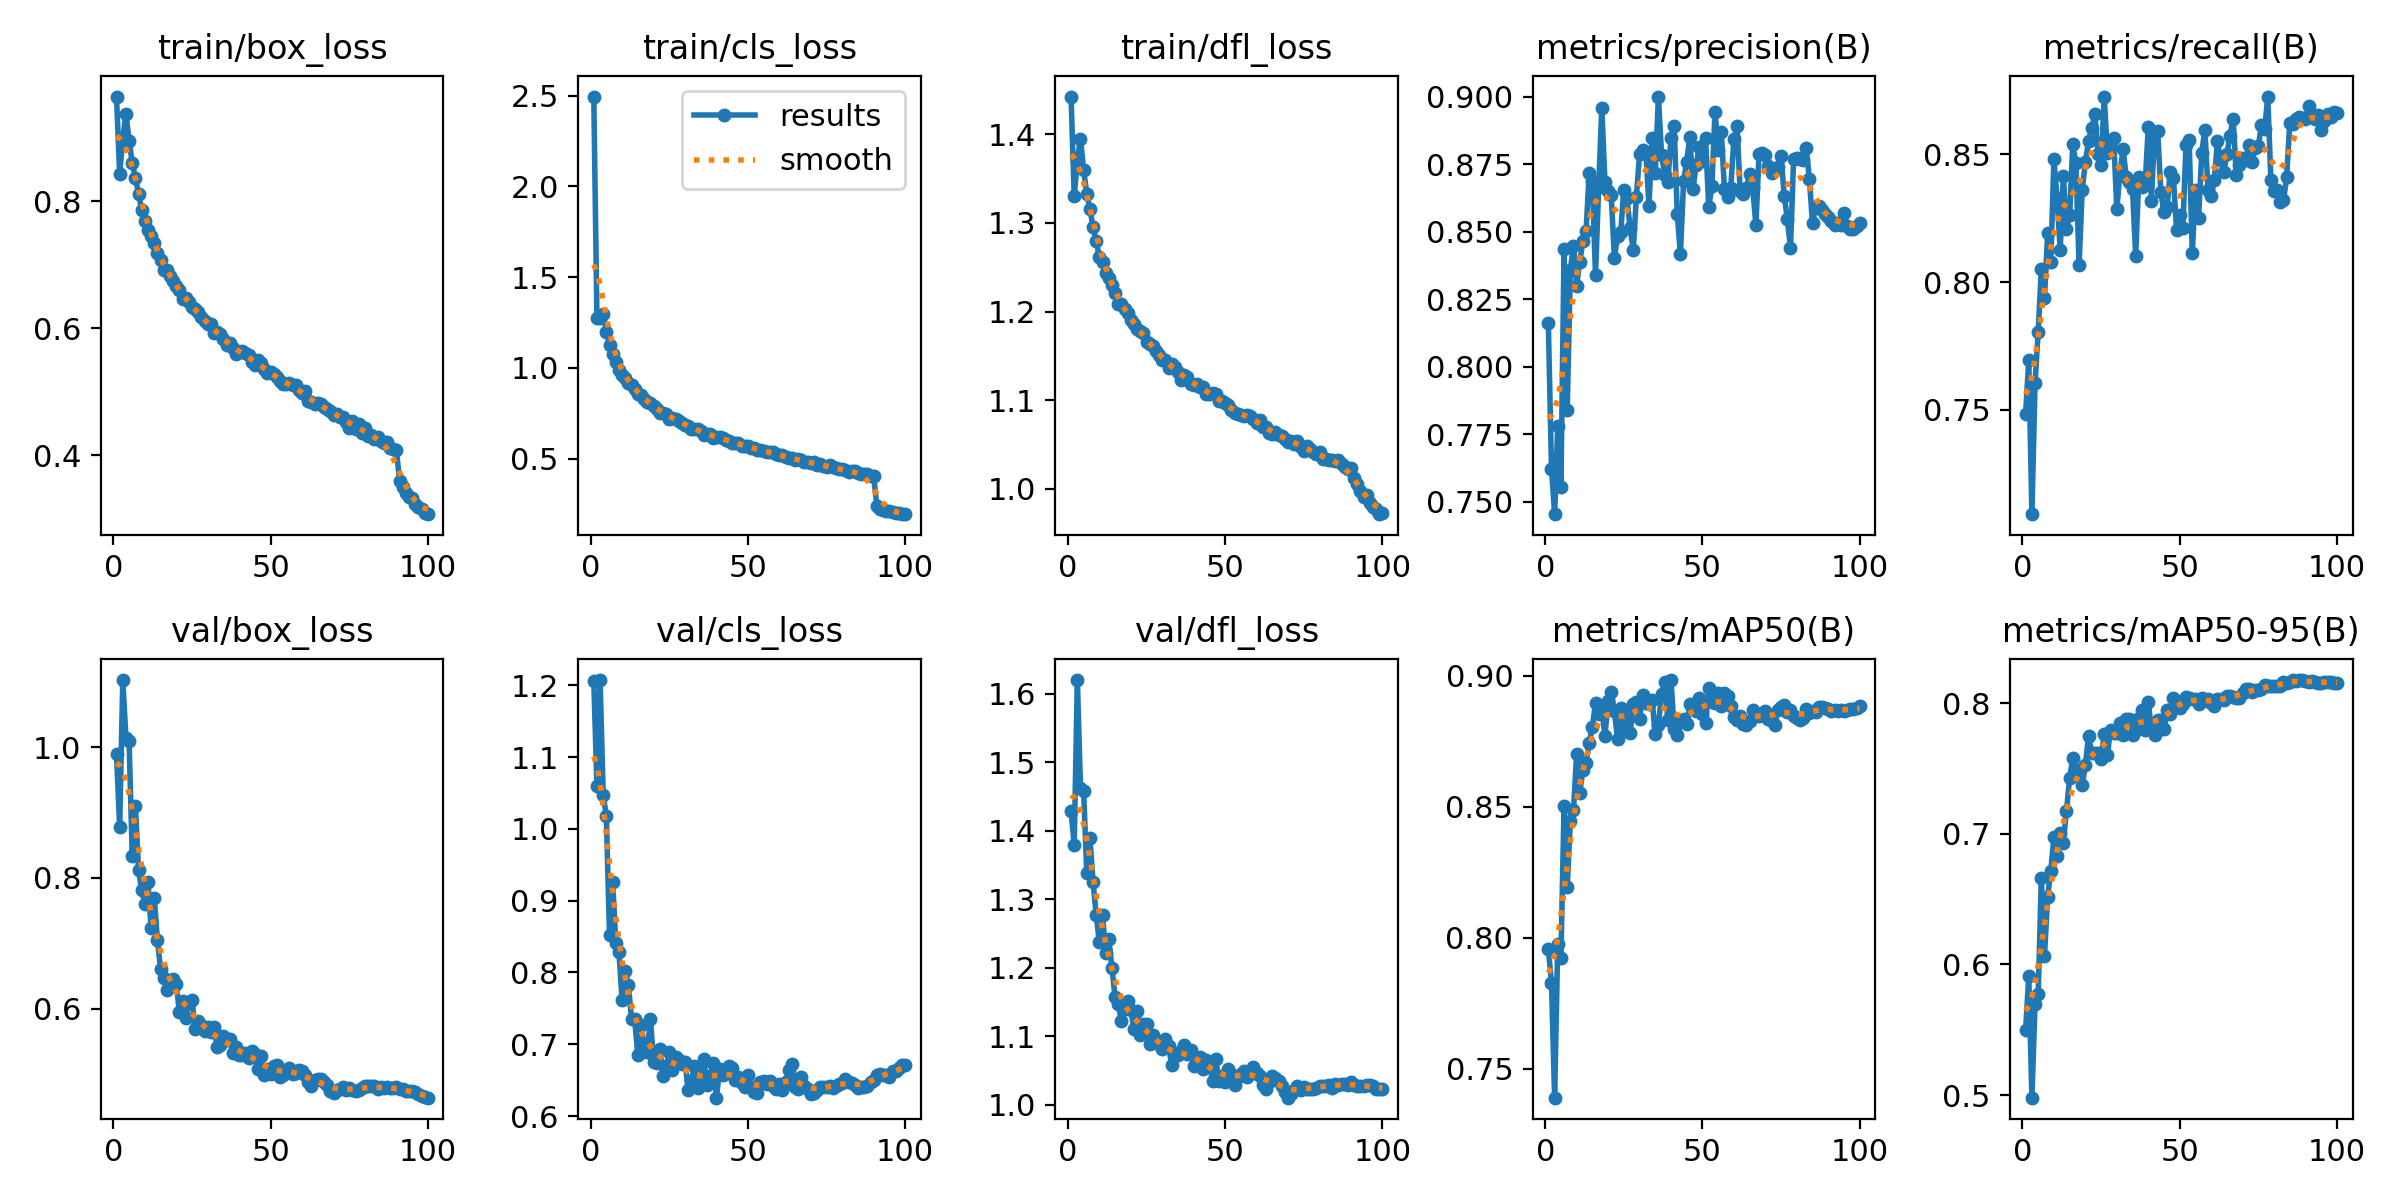

The table this chart was drawn from, first rows:
epoch, time, train/box_loss, train/cls_loss, train/dfl_loss, metrics/precision(B), metrics/recall(B), metrics/mAP50(B), metrics/mAP50-95(B), val/box_loss, val/cls_loss, val/dfl_loss, lr/pg0, lr/pg1, lr/pg2
1, 55.16, 0.965, 2.495, 1.443, 0.8161, 0.7486, 0.7956, 0.5497, 0.9897, 1.206, 1.428, 0.003328, 0.003328, 0.003328
2, 105, 0.843, 1.276, 1.33, 0.7623, 0.7694, 0.7828, 0.5911, 0.8786, 1.059, 1.379, 0.006595, 0.006595, 0.006595
3, 153.6, 0.899, 1.276, 1.371, 0.7454, 0.7092, 0.739, 0.4981, 1.103, 1.207, 1.62, 0.009797, 0.009797, 0.009797
4, 201.6, 0.9382, 1.296, 1.394, 0.7781, 0.7604, 0.7978, 0.5695, 1.014, 1.047, 1.463, 0.009703, 0.009703, 0.009703
5, 250.9, 0.8953, 1.2, 1.36, 0.7555, 0.7805, 0.7922, 0.5771, 1.009, 1.017, 1.458, 0.009604, 0.009604, 0.009604
6, 299.9, 0.8607, 1.128, 1.333, 0.8436, 0.8053, 0.8504, 0.6663, 0.8338, 0.8516, 1.337, 0.009505, 0.009505, 0.009505
7, 347.8, 0.8374, 1.079, 1.316, 0.7839, 0.7936, 0.8193, 0.6063, 0.9106, 0.9256, 1.39, 0.009406, 0.009406, 0.009406
8, 396.1, 0.8117, 1.035, 1.295, 0.8358, 0.8191, 0.8447, 0.6519, 0.8125, 0.8412, 1.325, 0.009307, 0.009307, 0.009307
9, 444.3, 0.7869, 0.9909, 1.28, 0.8449, 0.808, 0.8486, 0.6715, 0.7816, 0.8286, 1.277, 0.009208, 0.009208, 0.009208
10, 493.7, 0.7687, 0.9625, 1.261, 0.8301, 0.8481, 0.8703, 0.6976, 0.7605, 0.7615, 1.237, 0.009109, 0.009109, 0.009109
11, 542.1, 0.7546, 0.9465, 1.256, 0.839, 0.833, 0.8554, 0.6828, 0.7941, 0.8022, 1.277, 0.00901, 0.00901, 0.00901
12, 590.5, 0.7461, 0.9164, 1.243, 0.8467, 0.8126, 0.864, 0.7004, 0.7234, 0.7831, 1.221, 0.008911, 0.008911, 0.008911
13, 639, 0.7349, 0.9046, 1.237, 0.8502, 0.8417, 0.8667, 0.6932, 0.7697, 0.7352, 1.242, 0.008812, 0.008812, 0.008812
14, 686.6, 0.7181, 0.8818, 1.229, 0.8719, 0.821, 0.8742, 0.7178, 0.7059, 0.7347, 1.199, 0.008713, 0.008713, 0.008713
15, 735.1, 0.707, 0.8544, 1.221, 0.8688, 0.8262, 0.8804, 0.7426, 0.6612, 0.6849, 1.157, 0.008614, 0.008614, 0.008614
16, 783.6, 0.6922, 0.8485, 1.208, 0.8339, 0.854, 0.8895, 0.7583, 0.6479, 0.7274, 1.147, 0.008515, 0.008515, 0.008515
17, 832.2, 0.6911, 0.8276, 1.209, 0.8668, 0.8465, 0.8855, 0.7446, 0.6282, 0.6958, 1.121, 0.008416, 0.008416, 0.008416
18, 881.3, 0.6818, 0.8117, 1.202, 0.8959, 0.8067, 0.8872, 0.7492, 0.6403, 0.6897, 1.14, 0.008317, 0.008317, 0.008317
19, 930.4, 0.675, 0.8041, 1.198, 0.8686, 0.8363, 0.877, 0.7373, 0.6461, 0.7358, 1.151, 0.008218, 0.008218, 0.008218
20, 979.8, 0.6674, 0.7885, 1.191, 0.8652, 0.8469, 0.8903, 0.7524, 0.6381, 0.6756, 1.138, 0.008119, 0.008119, 0.008119
21, 1028, 0.6596, 0.7738, 1.186, 0.8636, 0.8553, 0.8936, 0.7748, 0.595, 0.6743, 1.11, 0.00802, 0.00802, 0.00802
22, 1077, 0.6466, 0.7531, 1.18, 0.8405, 0.8602, 0.8866, 0.7621, 0.6125, 0.6938, 1.136, 0.007921, 0.007921, 0.007921
23, 1126, 0.6475, 0.7517, 1.177, 0.8483, 0.8657, 0.8758, 0.7622, 0.5857, 0.6557, 1.102, 0.007822, 0.007822, 0.007822
24, 1175, 0.6419, 0.7472, 1.176, 0.8498, 0.8504, 0.8874, 0.7617, 0.6091, 0.6691, 1.117, 0.007723, 0.007723, 0.007723
25, 1223, 0.6339, 0.7211, 1.166, 0.8656, 0.8457, 0.8801, 0.7573, 0.6141, 0.6892, 1.117, 0.007624, 0.007624, 0.007624
26, 1271, 0.6298, 0.7267, 1.163, 0.8624, 0.8727, 0.8868, 0.7765, 0.5699, 0.6647, 1.088, 0.007525, 0.007525, 0.007525
27, 1321, 0.6261, 0.7212, 1.161, 0.8515, 0.8504, 0.878, 0.7604, 0.5819, 0.683, 1.102, 0.007426, 0.007426, 0.007426
28, 1369, 0.6179, 0.7059, 1.156, 0.8432, 0.8531, 0.8891, 0.7798, 0.5757, 0.6786, 1.092, 0.007327, 0.007327, 0.007327
29, 1417, 0.6114, 0.696, 1.151, 0.8631, 0.8565, 0.89, 0.7772, 0.5662, 0.6727, 1.088, 0.007228, 0.007228, 0.007228
30, 1464, 0.6061, 0.6863, 1.145, 0.8787, 0.8287, 0.8836, 0.7773, 0.5716, 0.676, 1.081, 0.007129, 0.007129, 0.007129
31, 1513, 0.6063, 0.6798, 1.145, 0.8802, 0.8427, 0.8926, 0.7848, 0.5639, 0.6368, 1.096, 0.00703, 0.00703, 0.00703
32, 1561, 0.5928, 0.6639, 1.136, 0.8797, 0.8522, 0.8896, 0.7758, 0.5729, 0.6492, 1.086, 0.006931, 0.006931, 0.006931
33, 1610, 0.5948, 0.6652, 1.14, 0.8596, 0.8411, 0.889, 0.7875, 0.541, 0.6696, 1.057, 0.006832, 0.006832, 0.006832
34, 1659, 0.5913, 0.661, 1.137, 0.8847, 0.8392, 0.8906, 0.7882, 0.5443, 0.6394, 1.072, 0.006733, 0.006733, 0.006733
35, 1708, 0.5838, 0.6509, 1.132, 0.8718, 0.8364, 0.8776, 0.7753, 0.5593, 0.6498, 1.073, 0.006634, 0.006634, 0.006634
36, 1757, 0.5739, 0.6328, 1.123, 0.9002, 0.8103, 0.8813, 0.7791, 0.5531, 0.6802, 1.078, 0.006535, 0.006535, 0.006535
37, 1805, 0.5765, 0.6381, 1.128, 0.8787, 0.8414, 0.8928, 0.7884, 0.5545, 0.6433, 1.087, 0.006436, 0.006436, 0.006436
38, 1852, 0.5697, 0.6355, 1.126, 0.8712, 0.8372, 0.8975, 0.7944, 0.5321, 0.6558, 1.074, 0.006337, 0.006337, 0.006337
39, 1900, 0.5596, 0.6159, 1.119, 0.8686, 0.838, 0.8831, 0.7798, 0.5418, 0.6735, 1.08, 0.006238, 0.006238, 0.006238
40, 1949, 0.563, 0.6175, 1.117, 0.8848, 0.8607, 0.8983, 0.8007, 0.5293, 0.6256, 1.056, 0.006139, 0.006139, 0.006139
41, 1998, 0.5642, 0.6174, 1.118, 0.8893, 0.8318, 0.8795, 0.78, 0.5302, 0.6652, 1.069, 0.00604, 0.00604, 0.00604
42, 2046, 0.5605, 0.611, 1.115, 0.8566, 0.8588, 0.8773, 0.7757, 0.5327, 0.6571, 1.07, 0.005941, 0.005941, 0.005941
43, 2095, 0.5573, 0.6021, 1.115, 0.8417, 0.8593, 0.8822, 0.7874, 0.5249, 0.661, 1.051, 0.005842, 0.005842, 0.005842
44, 2143, 0.5462, 0.5998, 1.107, 0.8687, 0.8352, 0.8834, 0.7872, 0.5359, 0.6702, 1.065, 0.005743, 0.005743, 0.005743
45, 2192, 0.5424, 0.588, 1.106, 0.8761, 0.8274, 0.8814, 0.7799, 0.5305, 0.6671, 1.06, 0.005644, 0.005644, 0.005644
46, 2240, 0.5496, 0.5873, 1.108, 0.885, 0.8296, 0.8891, 0.7949, 0.5087, 0.6497, 1.034, 0.005545, 0.005545, 0.005545
47, 2288, 0.5446, 0.5865, 1.106, 0.8659, 0.8432, 0.8885, 0.7914, 0.5282, 0.6542, 1.066, 0.005446, 0.005446, 0.005446
48, 2337, 0.5363, 0.57, 1.099, 0.8749, 0.8409, 0.8863, 0.8038, 0.4994, 0.6467, 1.035, 0.005347, 0.005347, 0.005347
49, 2385, 0.529, 0.5689, 1.099, 0.8816, 0.8205, 0.8914, 0.8014, 0.5088, 0.6408, 1.042, 0.005248, 0.005248, 0.005248
50, 2433, 0.5317, 0.5709, 1.097, 0.8764, 0.8262, 0.8854, 0.7964, 0.5, 0.6574, 1.033, 0.005149, 0.005149, 0.005149
51, 2482, 0.5278, 0.5604, 1.094, 0.8846, 0.8212, 0.8818, 0.799, 0.5133, 0.641, 1.052, 0.00505, 0.00505, 0.00505
52, 2531, 0.5234, 0.5569, 1.089, 0.8591, 0.8539, 0.8951, 0.8043, 0.5147, 0.6332, 1.045, 0.004951, 0.004951, 0.004951
53, 2579, 0.5174, 0.5499, 1.085, 0.8669, 0.8557, 0.89, 0.804, 0.4955, 0.6318, 1.028, 0.004852, 0.004852, 0.004852
54, 2627, 0.5118, 0.5462, 1.084, 0.8946, 0.8114, 0.8896, 0.8028, 0.4984, 0.6472, 1.04, 0.004753, 0.004753, 0.004753
55, 2676, 0.5121, 0.5412, 1.083, 0.8804, 0.8362, 0.8932, 0.8028, 0.506, 0.6494, 1.045, 0.004654, 0.004654, 0.004654
56, 2725, 0.5135, 0.535, 1.083, 0.8869, 0.825, 0.8883, 0.7994, 0.5099, 0.6451, 1.05, 0.004555, 0.004555, 0.004555
57, 2773, 0.5105, 0.5371, 1.084, 0.8658, 0.8507, 0.8935, 0.8038, 0.5011, 0.6488, 1.041, 0.004456, 0.004456, 0.004456
58, 2821, 0.5108, 0.5342, 1.082, 0.8628, 0.8598, 0.892, 0.8027, 0.5026, 0.6424, 1.044, 0.004357, 0.004357, 0.004357
59, 2870, 0.5021, 0.5252, 1.078, 0.8663, 0.8361, 0.8883, 0.8031, 0.5062, 0.6375, 1.055, 0.004258, 0.004258, 0.004258
60, 2919, 0.4982, 0.5201, 1.075, 0.8843, 0.8338, 0.8843, 0.8003, 0.5051, 0.6443, 1.046, 0.004159, 0.004159, 0.004159
... 40 more rows
